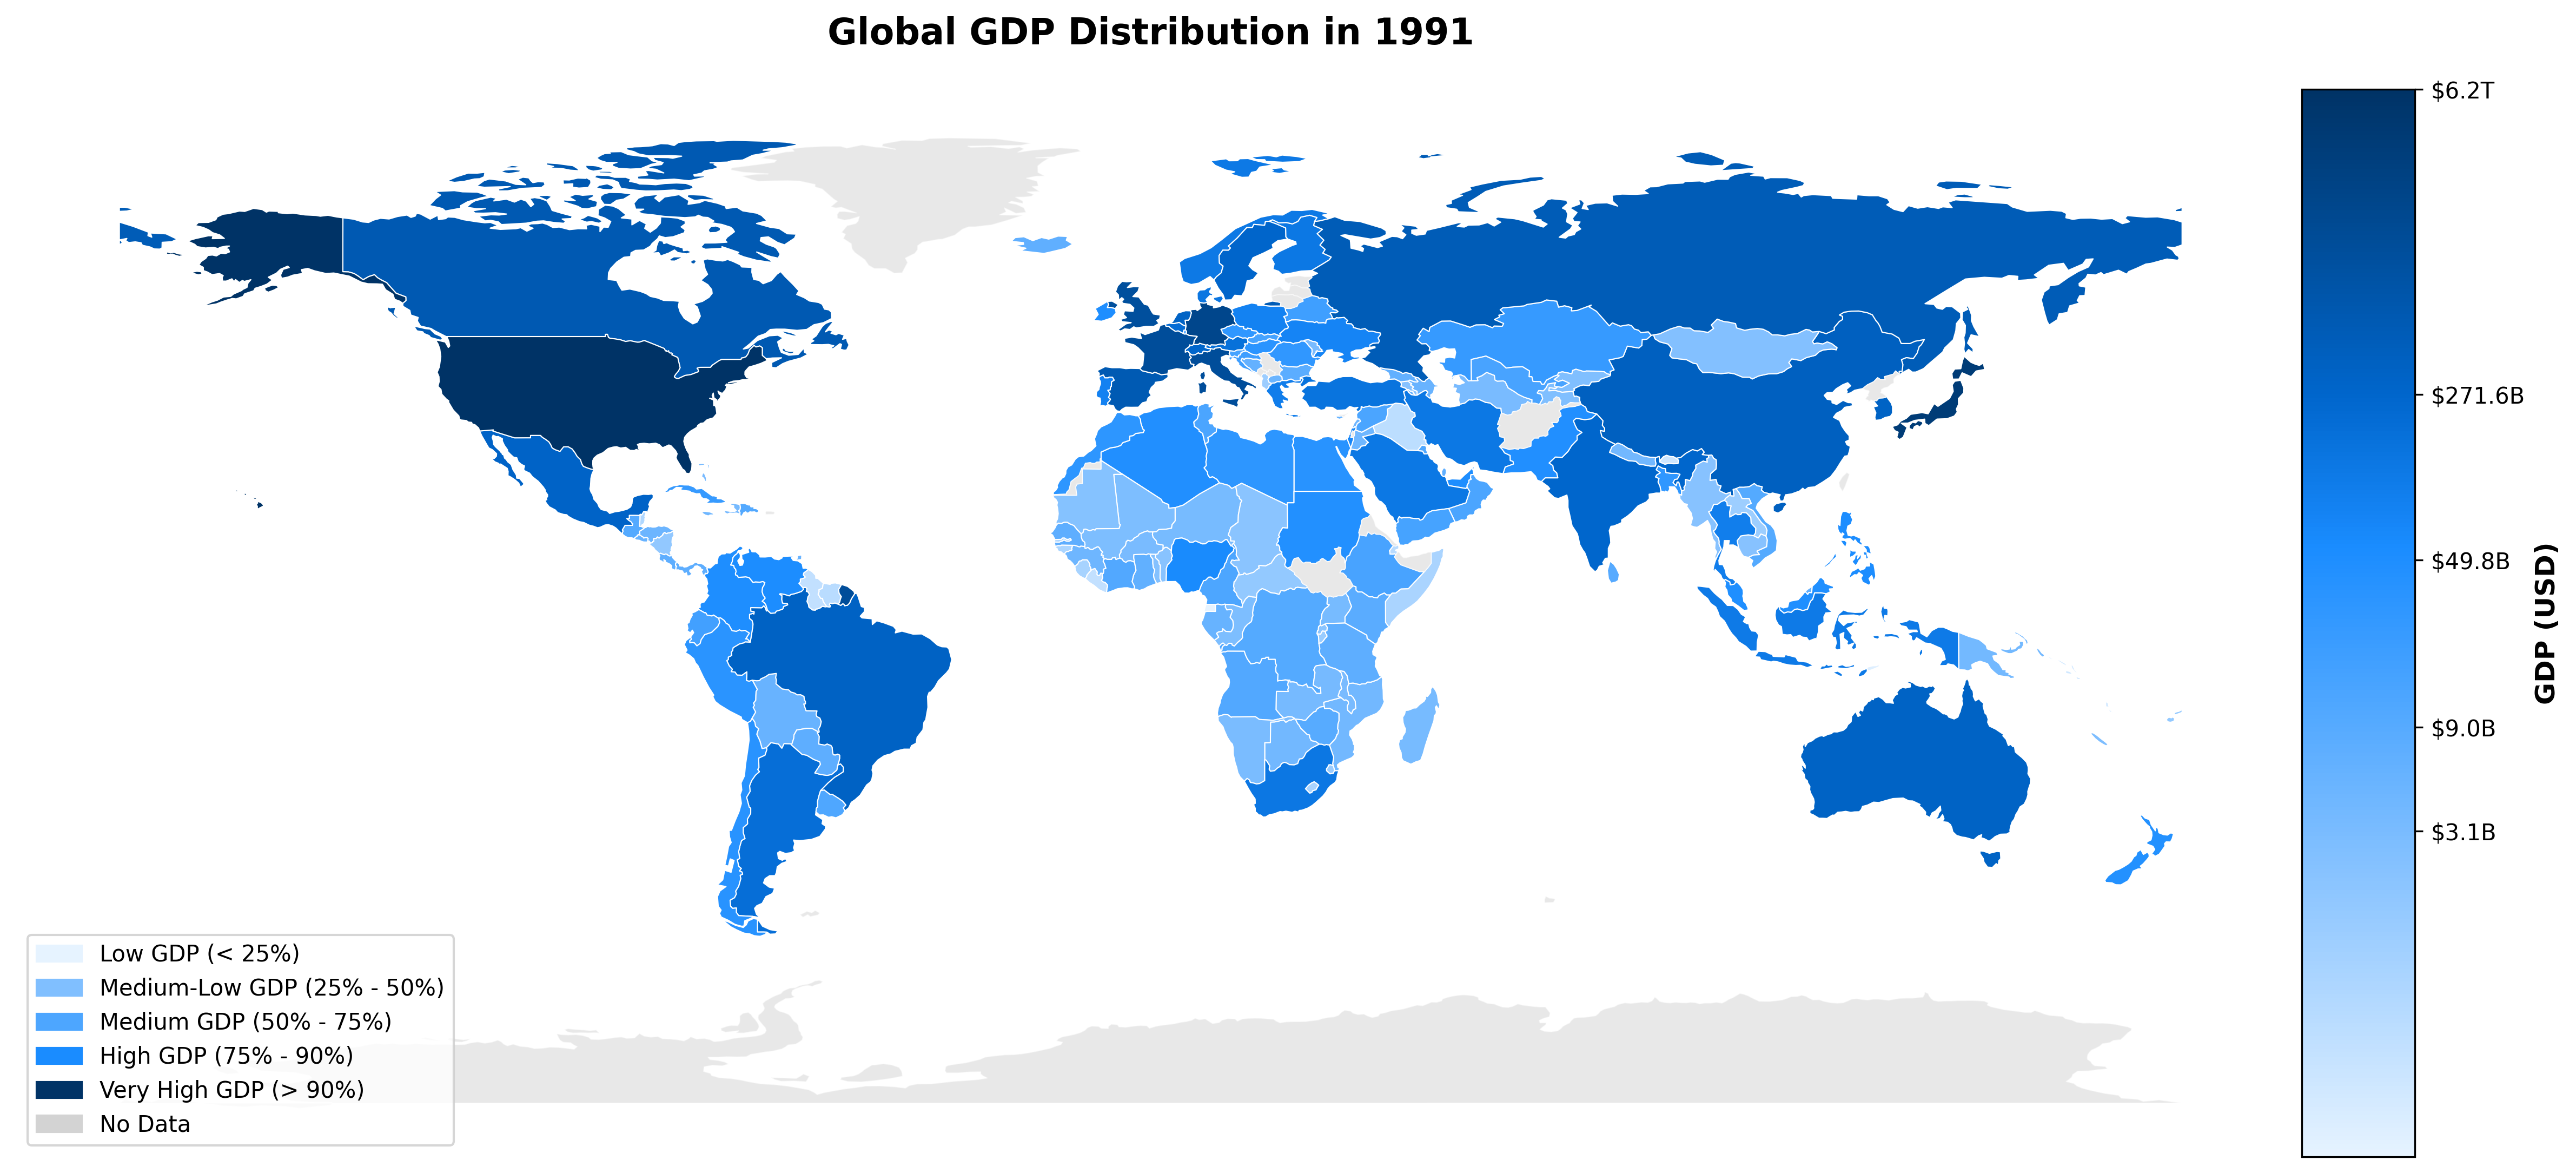

Write Python code to recreate this figure.
#!/usr/bin/env python3
# -*- coding: utf-8 -*-
"""
数据可视化任务二：分级统计图 (Choropleth Map)
创建1991年全球GDP分布的分级统计图
使用顺序色彩映射展示GDP的地理分布
"""

import pandas as pd
import matplotlib.pyplot as plt
import numpy as np
import warnings
from datetime import datetime
import geopandas as gpd
from matplotlib.colors import LinearSegmentedColormap
import matplotlib.patches as mpatches

warnings.filterwarnings("ignore")

# 全局变量存储所有数据用于生成报告
data_report = {
    "raw_data": None,
    "gdp_1991": None,
    "processed_gdp": None,
    "world_map": None,
    "merged_data": None,
    "colormap_info": None,
    "statistics": None,
    "metadata": {},
}


def generate_markdown_report():
    """生成包含所有数据的 Markdown 报告"""
    print("\n=== Generating Markdown Report ===")

    with open("task2_gdp_choropleth.md", "w", encoding="utf-8") as f:
        f.write("# 全球GDP分布分级统计图分析报告\n\n")
        f.write(f"**生成时间**: {datetime.now().strftime('%Y-%m-%d %H:%M:%S')}\n\n")

        # 1. 数据集基本信息
        f.write("## 1. 数据集基本信息\n\n")
        if data_report["raw_data"] is not None:
            f.write(f"- **数据形状**: {data_report['raw_data'].shape}\n")
            f.write(f"- **列名**: {list(data_report['raw_data'].columns)}\n")
            f.write(
                f"- **年份范围**: {data_report['raw_data']['Year'].min()} - {data_report['raw_data']['Year'].max()}\n"
            )
            f.write(
                f"- **国家数量**: {data_report['raw_data']['Country Name'].nunique()}\n\n"
            )

        # 2. 1991年GDP数据探索
        f.write("## 2. 1991年GDP数据探索\n\n")
        if data_report["gdp_1991"] is not None:
            f.write("### 2.1 数据完整性\n\n")
            f.write(f"- **总记录数**: {len(data_report['gdp_1991'])}\n")
            f.write(
                f"- **有GDP数据的国家数**: {data_report['gdp_1991']['GDP (in USD)'].notna().sum()}\n"
            )
            f.write(
                f"- **GDP数据缺失数**: {data_report['gdp_1991']['GDP (in USD)'].isna().sum()}\n\n"
            )

            f.write("### 2.2 GDP统计信息\n\n")
            gdp_data = data_report["gdp_1991"]["GDP (in USD)"].dropna()
            f.write("```\n")
            f.write(f"最小值: {gdp_data.min():.2e}\n")
            f.write(f"最大值: {gdp_data.max():.2e}\n")
            f.write(f"中位数: {gdp_data.median():.2e}\n")
            f.write(f"平均值: {gdp_data.mean():.2e}\n")
            f.write(f"标准差: {gdp_data.std():.2e}\n")
            f.write("```\n\n")

            f.write("### 2.3 GDP分位数分析\n\n")
            f.write("```\n")
            quantiles = [0.1, 0.25, 0.5, 0.75, 0.9, 0.95, 0.99]
            for q in quantiles:
                f.write(f"{q*100:4.0f}%: {gdp_data.quantile(q):.2e}\n")
            f.write("```\n\n")

        # 3. 数据处理过程
        f.write("## 3. 数据处理过程\n\n")
        f.write("### 3.1 对数转换\n\n")
        f.write(
            "由于GDP分布高度偏斜（从1.07e+08到6.16e+12），直接使用线性色图会导致大多数国家显示为同一种浅色。\n"
        )
        f.write("因此采用对数转换来压缩极值范围，更好地分配颜色到数据。\n\n")
        f.write("**重要说明**：\n")
        f.write("- 对数转换仅用于**颜色映射**，确保颜色能够合理分布到所有国家\n")
        f.write("- 最终显示给用户的是**原始GDP数值**，便于理解\n")
        f.write("- 图例使用**分位数表示**（25%, 50%, 75%, 90%），直观易懂\n")
        f.write("- 颜色条显示**Billion/Trillion格式**的GDP值，简洁明了\n\n")
        f.write("```\n")
        f.write("log_gdp = np.log10(gdp_data)  # 用于颜色映射\n")
        f.write("# 但显示时使用原始GDP值\n")
        f.write("```\n\n")

        if data_report["processed_gdp"] is not None:
            f.write("### 3.2 转换后的数据统计\n\n")
            f.write("```\n")
            f.write(data_report["processed_gdp"].describe().to_string())
            f.write("\n```\n\n")

        # 4. 色彩映射选择
        f.write("## 4. 色彩映射选择\n\n")
        f.write("### 4.1 色图类型：顺序色彩映射 (Sequential Colormap)\n\n")
        f.write("**选择理由**：\n")
        f.write("- GDP是定量型数据，具有明确的'低-高'顺序关系\n")
        f.write("- 需要体现数值的连续性和递增性\n")
        f.write("- 主要依赖**亮度 (Luminance)** 变化来编码数值大小\n\n")

        f.write("**避免的色图类型**：\n")
        f.write(
            "- **彩虹色图 (Rainbow Colormap)**：主要依赖色相变化，缺乏单调递增的亮度\n"
        )
        f.write("- **分类色图**：不适用于连续数值数据\n\n")

        if data_report["colormap_info"] is not None:
            f.write("### 4.2 具体色图选择\n\n")
            f.write(f"- **色图名称**: {data_report['colormap_info']['name']}\n")
            f.write(f"- **色图类型**: {data_report['colormap_info']['type']}\n")
            f.write(f"- **颜色范围**: {data_report['colormap_info']['color_range']}\n")
            f.write(
                f"- **设计原理**: {data_report['colormap_info']['design_principle']}\n\n"
            )

        # 5. 地理数据处理
        f.write("## 5. 地理数据处理\n\n")
        f.write("### 5.1 世界地图数据\n\n")
        f.write("使用Natural Earth的世界地图数据，包含国家边界和基本地理信息。\n\n")

        if data_report["world_map"] is not None:
            f.write(f"- **地图数据形状**: {data_report['world_map'].shape}\n")
            f.write(f"- **包含国家数**: {len(data_report['world_map'])}\n")
            f.write(f"- **坐标系**: WGS84 (EPSG:4326)\n\n")

        f.write("### 5.2 国家名称匹配\n\n")
        f.write("处理数据集中的国家名称与地图数据中的国家名称不一致的问题。\n")
        f.write("主要匹配策略：\n")
        f.write("- 直接匹配\n")
        f.write("- 模糊匹配（处理拼写差异）\n")
        f.write("- 手动映射（处理特殊国家名称）\n\n")

        if data_report["merged_data"] is not None:
            f.write("### 5.3 数据合并结果\n\n")
            matched_countries = data_report["merged_data"][
                data_report["merged_data"]["GDP (in USD)"].notna()
            ]
            unmatched_gdp = data_report["gdp_1991"][
                ~data_report["gdp_1991"]["Country Name"].isin(
                    matched_countries["country_name"]
                )
            ]
            unmatched_map = data_report["merged_data"][
                data_report["merged_data"]["GDP (in USD)"].isna()
                & data_report["merged_data"]["name"].notna()
            ]

            f.write(f"- **1991年GDP数据总数**: {len(data_report['gdp_1991'])}\n")
            f.write(f"- **地图中国家总数**: {len(data_report['world_map'])}\n")
            f.write(f"- **成功匹配的国家数**: {len(matched_countries)}\n")
            f.write(
                f"- **匹配成功率**: {len(matched_countries) / len(data_report['gdp_1991']) * 100:.1f}%\n"
            )
            f.write(f"- **未匹配的GDP数据国家数**: {len(unmatched_gdp)}\n")
            f.write(f"- **未匹配的地图国家数**: {len(unmatched_map)}\n\n")

            f.write("### 5.4 成功匹配的国家列表（前20个，按GDP排序）\n\n")
            f.write("```\n")
            matched_list = matched_countries[
                ["country_name", "mapped_name", "GDP (in USD)"]
            ].sort_values("GDP (in USD)", ascending=False)
            for i, (_, row) in enumerate(matched_list.head(20).iterrows(), 1):
                f.write(
                    f"{i:3d}. {row['country_name']} -> {row['mapped_name']} (GDP: {row['GDP (in USD)']:.2e})\n"
                )
            f.write("```\n\n")

            f.write("### 5.5 未匹配的GDP数据国家详情\n\n")
            f.write("以下国家在GDP数据中存在但无法在地图中找到对应：\n\n")
            f.write("```\n")
            for i, country in enumerate(unmatched_gdp["Country Name"].tolist(), 1):
                f.write(f"{i:3d}. {country}\n")
            f.write("```\n\n")

            f.write("### 5.6 未匹配的地图国家详情（前20个）\n\n")
            f.write("以下国家在地图中存在但GDP数据中无对应：\n\n")
            f.write("```\n")
            for i, country in enumerate(unmatched_map["name"].head(20).tolist(), 1):
                f.write(f"{i:3d}. {country}\n")
            f.write("```\n\n")

            f.write("### 5.7 匹配失败原因分析\n\n")
            f.write("**主要原因**：\n")
            f.write("1. **国家名称不一致**：数据集和地图使用不同的国家名称标准\n")
            f.write("2. **特殊行政区**：如香港、澳门等特殊行政区在地图中可能不存在\n")
            f.write("3. **历史国家**：1991年存在但后来分裂或合并的国家\n")
            f.write("4. **小岛屿国家**：一些小的岛屿国家可能在地图数据中缺失\n")
            f.write("5. **拼写差异**：同一国家的不同拼写方式\n\n")

            f.write("**改进措施**：\n")
            f.write("1. **扩展映射表**：添加更多国家名称映射规则\n")
            f.write("2. **模糊匹配**：使用字符串相似度算法进行模糊匹配\n")
            f.write("3. **手动校正**：对重要国家进行手动映射\n")
            f.write("4. **数据源统一**：使用统一的国家名称标准\n\n")

        # 6. 可视化参数
        f.write("## 6. 可视化参数\n\n")
        f.write("- **图表类型**: 分级统计图 (Choropleth Map)\n")
        f.write("- **数据年份**: 1991年\n")
        f.write("- **数据指标**: GDP (in USD)\n")
        f.write("- **图形大小**: 16x10 英寸\n")
        f.write("- **色彩映射**: 顺序色图\n")
        f.write("- **数据转换**: 对数转换\n")
        f.write("- **DPI**: 300\n\n")

        # 7. 每个国家的详细数据
        f.write("## 7. 每个国家的详细数据\n\n")
        if data_report["gdp_1991"] is not None:
            # 获取匹配成功的国家数据
            matched_countries = data_report["merged_data"][
                data_report["merged_data"]["GDP (in USD)"].notna()
            ]

            f.write("### 7.1 成功匹配的国家数据（按GDP排序）\n\n")
            f.write(
                "| 排名 | 国家名称 | 映射名称 | 原始GDP (USD) | 对数GDP | GDP分位数 | 颜色分类 |\n"
            )
            f.write(
                "|------|----------|----------|---------------|---------|-----------|----------|\n"
            )

            # 按GDP排序
            matched_sorted = matched_countries.sort_values(
                "GDP (in USD)", ascending=False
            )

            # 计算分位数
            gdp_data = matched_sorted["GDP (in USD)"].dropna()
            gdp_25 = gdp_data.quantile(0.25)
            gdp_50 = gdp_data.quantile(0.50)
            gdp_75 = gdp_data.quantile(0.75)
            gdp_90 = gdp_data.quantile(0.90)

            for i, (_, row) in enumerate(matched_sorted.iterrows(), 1):
                gdp_value = row["GDP (in USD)"]
                log_gdp = row["log_GDP"]

                # 确定分位数
                if gdp_value < gdp_25:
                    percentile = "< 25%"
                    color_class = "Low GDP"
                elif gdp_value < gdp_50:
                    percentile = "25% - 50%"
                    color_class = "Medium-Low GDP"
                elif gdp_value < gdp_75:
                    percentile = "50% - 75%"
                    color_class = "Medium GDP"
                elif gdp_value < gdp_90:
                    percentile = "75% - 90%"
                    color_class = "High GDP"
                else:
                    percentile = "> 90%"
                    color_class = "Very High GDP"

                # 格式化GDP值
                if gdp_value >= 1e12:
                    gdp_formatted = f"${gdp_value/1e12:.1f}T"
                elif gdp_value >= 1e9:
                    gdp_formatted = f"${gdp_value/1e9:.1f}B"
                elif gdp_value >= 1e6:
                    gdp_formatted = f"${gdp_value/1e6:.1f}M"
                else:
                    gdp_formatted = f"${gdp_value/1e3:.1f}K"

                f.write(
                    f"| {i:3d} | {row['country_name']} | {row['mapped_name']} | {gdp_formatted} | {log_gdp:.2f} | {percentile} | {color_class} |\n"
                )

            f.write("\n")

            # 未匹配的国家数据
            f.write("### 7.2 未匹配的GDP数据国家\n\n")
            f.write("以下国家在GDP数据中存在但无法在地图中找到对应：\n\n")
            f.write("| 序号 | 国家名称 | 原始GDP (USD) | 对数GDP | GDP分位数 |\n")
            f.write("|------|----------|---------------|---------|-----------|\n")

            unmatched_gdp = data_report["gdp_1991"][
                ~data_report["gdp_1991"]["Country Name"].isin(
                    matched_countries["country_name"]
                )
            ]

            for i, (_, row) in enumerate(unmatched_gdp.iterrows(), 1):
                gdp_value = row["GDP (in USD)"]
                log_gdp = np.log10(gdp_value)

                # 确定分位数（基于所有1991年数据）
                all_gdp_1991 = data_report["gdp_1991"]["GDP (in USD)"].dropna()
                all_gdp_25 = all_gdp_1991.quantile(0.25)
                all_gdp_50 = all_gdp_1991.quantile(0.50)
                all_gdp_75 = all_gdp_1991.quantile(0.75)
                all_gdp_90 = all_gdp_1991.quantile(0.90)

                if gdp_value < all_gdp_25:
                    percentile = "< 25%"
                elif gdp_value < all_gdp_50:
                    percentile = "25% - 50%"
                elif gdp_value < all_gdp_75:
                    percentile = "50% - 75%"
                elif gdp_value < all_gdp_90:
                    percentile = "75% - 90%"
                else:
                    percentile = "> 90%"

                # 格式化GDP值
                if gdp_value >= 1e12:
                    gdp_formatted = f"${gdp_value/1e12:.1f}T"
                elif gdp_value >= 1e9:
                    gdp_formatted = f"${gdp_value/1e9:.1f}B"
                elif gdp_value >= 1e6:
                    gdp_formatted = f"${gdp_value/1e6:.1f}M"
                else:
                    gdp_formatted = f"${gdp_value/1e3:.1f}K"

                f.write(
                    f"| {i:3d} | {row['Country Name']} | {gdp_formatted} | {log_gdp:.2f} | {percentile} |\n"
                )

            f.write("\n")

        # 8. 统计结果
        f.write("## 8. 统计结果\n\n")
        if data_report["statistics"] is not None:
            f.write("### 8.1 GDP分布统计\n\n")
            f.write("```\n")
            f.write(data_report["statistics"]["gdp_stats"].to_string())
            f.write("\n```\n\n")

            f.write("### 8.2 对数转换后统计\n\n")
            f.write("```\n")
            f.write(data_report["statistics"]["log_gdp_stats"].to_string())
            f.write("\n```\n\n")

            f.write("### 8.3 颜色分级统计\n\n")
            f.write("```\n")
            f.write(data_report["statistics"]["color_bins"].to_string())
            f.write("\n```\n\n")

        f.write("---\n")
        f.write("*此报告由 task2_gdp_choropleth.py 自动生成*\n")

    print("Markdown report saved as: task2_gdp_choropleth.md")


def load_and_explore_data():
    """加载并探索数据集"""
    print("Loading dataset...")

    # 加载数据
    df = pd.read_csv("Employment_Unemployment_GDP_data.csv")

    # 存储原始数据到全局变量
    data_report["raw_data"] = df.copy()

    print(f"Dataset shape: {df.shape}")
    print(f"Columns: {list(df.columns)}")
    print(f"Year range: {df['Year'].min()} - {df['Year'].max()}")
    print(f"Number of countries: {df['Country Name'].nunique()}")

    return df


def load_1991_gdp_data(df):
    """加载1991年GDP数据"""
    print("\n=== Loading 1991 GDP Data ===")

    # 筛选1991年数据
    gdp_1991 = df[df["Year"] == 1991].copy()

    print(f"Total records for 1991: {len(gdp_1991)}")
    print(f"Countries with GDP data: {gdp_1991['GDP (in USD)'].notna().sum()}")
    print(f"Missing GDP data: {gdp_1991['GDP (in USD)'].isna().sum()}")

    # 基本统计信息
    gdp_data = gdp_1991["GDP (in USD)"].dropna()
    print(f"\nGDP Statistics:")
    print(f"Min: {gdp_data.min():.2e}")
    print(f"Max: {gdp_data.max():.2e}")
    print(f"Median: {gdp_data.median():.2e}")
    print(f"Mean: {gdp_data.mean():.2e}")
    print(f"Std: {gdp_data.std():.2e}")

    # 存储数据
    data_report["gdp_1991"] = gdp_1991
    data_report["metadata"]["selected_year"] = 1991

    return gdp_1991


def process_gdp_data(gdp_data):
    """处理GDP数据，进行对数转换"""
    print("\n=== Processing GDP Data ===")

    # 对数转换
    log_gdp = np.log10(gdp_data["GDP (in USD)"].dropna())

    # 创建处理后的数据框
    processed_data = gdp_data.copy()
    processed_data["log_GDP"] = np.log10(processed_data["GDP (in USD)"])

    print(f"Log-transformed GDP Statistics:")
    print(f"Min: {log_gdp.min():.2f}")
    print(f"Max: {log_gdp.max():.2f}")
    print(f"Median: {log_gdp.median():.2f}")
    print(f"Mean: {log_gdp.mean():.2f}")
    print(f"Std: {log_gdp.std():.2f}")

    # 存储处理后的数据
    data_report["processed_gdp"] = processed_data

    return processed_data


def load_world_map():
    """加载世界地图数据"""
    print("\n=== Loading World Map Data ===")

    try:
        # 尝试从在线源加载Natural Earth数据
        world_url = "https://raw.githubusercontent.com/holtzy/D3-graph-gallery/master/DATA/world.geojson"
        world = gpd.read_file(world_url)
        print(f"World map loaded successfully: {world.shape}")
        print(f"Countries in map: {len(world)}")
        print(f"Columns: {list(world.columns)}")

        # 存储地图数据
        data_report["world_map"] = world

        return world
    except Exception as e:
        print(f"Error loading world map from URL: {e}")

        try:
            # 尝试使用本地文件
            world = gpd.read_file("world.geojson")
            print(f"World map loaded from local file: {world.shape}")
            data_report["world_map"] = world
            return world
        except Exception as e2:
            print(f"Error loading local world map: {e2}")
            print("Creating a simplified visualization without map data...")
            return None


def create_country_mapping():
    """创建国家名称映射表"""
    print("\n=== Creating Country Name Mapping ===")

    # 完善的国家名称映射表
    country_mapping = {
        # 美国相关
        "United States": "USA",
        "USA": "USA",
        # 中国相关
        "China": "China",
        "Hong Kong SAR, China": "Hong Kong",
        "Macao SAR, China": "Macao",
        # 俄罗斯相关
        "Russia": "Russia",
        "Russian Federation": "Russia",
        # 英国相关
        "United Kingdom": "England",  # 地图中使用England
        "UK": "England",
        # 韩国相关
        "South Korea": "South Korea",
        "Korea, Rep.": "South Korea",
        "Korea, South": "South Korea",
        # 朝鲜相关
        "North Korea": "North Korea",
        "Korea, Dem. Rep.": "North Korea",
        "Korea, North": "North Korea",
        # 刚果相关
        "Congo, Rep.": "Republic of the Congo",
        "Congo, Dem. Rep.": "Democratic Republic of the Congo",
        # 其他常见映射
        "Iran, Islamic Rep.": "Iran",
        "Egypt, Arab Rep.": "Egypt",
        "Venezuela, RB": "Venezuela",
        "Yemen, Rep.": "Yemen",
        "Syrian Arab Republic": "Syria",
        "Lao PDR": "Laos",
        "Kyrgyz Republic": "Kyrgyzstan",
        "Slovak Republic": "Slovakia",
        "Czech Republic": "Czech Republic",
        "Czechia": "Czech Republic",
        "Macedonia, FYR": "Macedonia",
        "North Macedonia": "Macedonia",
        "Moldova": "Moldova",
        "Tanzania": "United Republic of Tanzania",
        "Gambia, The": "Gambia",
        "Bahamas, The": "The Bahamas",
        "Cape Verde": "Cabo Verde",
        "Cabo Verde": "Cabo Verde",
        "Cote d'Ivoire": "Ivory Coast",
        "Eswatini": "Swaziland",
        "Guinea-Bissau": "Guinea Bissau",
        "Timor-Leste": "East Timor",
        "Turkiye": "Turkey",
        "Viet Nam": "Vietnam",
        "Brunei Darussalam": "Brunei",
        "Samoa": "Samoa",
        "Sao Tome and Principe": "Sao Tome and Principe",
        "St. Lucia": "St. Lucia",
        "St. Vincent and the Grenadines": "St. Vincent and the Grenadines",
        "Tonga": "Tonga",
        "Maldives": "Maldives",
        "Malta": "Malta",
        "Mauritius": "Mauritius",
        "Comoros": "Comoros",
        "Barbados": "Barbados",
        "Bahrain": "Bahrain",
        "Singapore": "Singapore",
    }

    return country_mapping


def merge_data_with_map(gdp_data, world_map):
    """将GDP数据与地图数据合并"""
    print("\n=== Merging Data with Map ===")

    if world_map is None:
        print("No world map data available, skipping merge")
        return None

    # 创建国家名称映射
    country_mapping = create_country_mapping()

    # 准备GDP数据
    gdp_clean = gdp_data[["Country Name", "GDP (in USD)", "log_GDP"]].copy()
    gdp_clean = gdp_clean.rename(columns={"Country Name": "country_name"})

    # 应用国家名称映射
    gdp_clean["mapped_name"] = (
        gdp_clean["country_name"].map(country_mapping).fillna(gdp_clean["country_name"])
    )

    # 尝试合并数据
    merged = world_map.merge(
        gdp_clean, left_on="name", right_on="mapped_name", how="left"
    )

    # 统计合并结果
    matched_countries = merged["GDP (in USD)"].notna().sum()
    total_countries = len(gdp_clean)
    match_rate = matched_countries / total_countries * 100

    print(f"Successfully matched countries: {matched_countries}")
    print(f"Total countries in GDP data: {total_countries}")
    print(f"Match rate: {match_rate:.1f}%")

    # 显示未匹配的国家
    unmatched = merged[merged["GDP (in USD)"].isna() & merged["name"].notna()]
    if len(unmatched) > 0:
        print(f"\nUnmatched countries in map: {len(unmatched)}")
        print("Sample unmatched countries:")
        print(unmatched["name"].head(10).tolist())

    # 存储合并后的数据
    data_report["merged_data"] = merged

    return merged


def create_sequential_colormap():
    """创建顺序色彩映射"""
    print("\n=== Creating Sequential Colormap ===")

    # 选择蓝色系顺序色图（从浅蓝到深蓝）
    # 这种色图主要依赖亮度变化，适合编码有序数据
    colors = [
        "#E6F3FF",
        "#B3D9FF",
        "#80BFFF",
        "#4DA6FF",
        "#1A8CFF",
        "#0066CC",
        "#004D99",
        "#003366",
    ]

    colormap = LinearSegmentedColormap.from_list("GDP_Blue", colors, N=256)

    colormap_info = {
        "name": "GDP_Blue (Custom Sequential)",
        "type": "Sequential Colormap",
        "color_range": "Light Blue to Dark Blue",
        "design_principle": "主要依赖亮度变化，从浅蓝（低GDP）到深蓝（高GDP），符合人类对'低-高'的直觉感知",
    }

    # 存储色图信息
    data_report["colormap_info"] = colormap_info

    print(f"Colormap created: {colormap_info['name']}")
    print(f"Design principle: {colormap_info['design_principle']}")

    return colormap, colormap_info


def create_choropleth_map(merged_data, colormap, gdp_data):
    """创建分级统计图"""
    print("\n=== Creating Choropleth Map ===")

    if merged_data is None:
        print("No merged data available, creating a simplified visualization")
        create_simplified_visualization(gdp_data, colormap)
        return

    # 设置图形大小
    fig, ax = plt.subplots(1, 1, figsize=(16, 10))

    # 创建分级统计图（使用log_GDP进行颜色映射，但显示原始GDP值）
    merged_data.plot(
        column="log_GDP",
        cmap=colormap,
        legend=False,  # 关闭自动图例，我们将手动添加
        ax=ax,
        edgecolor="white",
        linewidth=0.5,
        missing_kwds={"color": "lightgray", "alpha": 0.5},
    )

    # 设置标题和标签
    ax.set_title(
        "Global GDP Distribution in 1991",
        fontsize=16,
        fontweight="bold",
        pad=20,
    )

    # 移除坐标轴
    ax.set_xticks([])
    ax.set_yticks([])
    ax.spines["top"].set_visible(False)
    ax.spines["right"].set_visible(False)
    ax.spines["bottom"].set_visible(False)
    ax.spines["left"].set_visible(False)

    # 计算原始GDP的分位数用于图例
    gdp_data = merged_data["GDP (in USD)"].dropna()
    log_gdp_data = merged_data["log_GDP"].dropna()

    # 计算原始GDP的分位数
    gdp_25 = gdp_data.quantile(0.25)
    gdp_50 = gdp_data.quantile(0.50)
    gdp_75 = gdp_data.quantile(0.75)
    gdp_90 = gdp_data.quantile(0.90)

    # 添加图例说明（使用分位数表示）
    legend_elements = [
        mpatches.Patch(color="#E6F3FF", label="Low GDP (< 25%)"),
        mpatches.Patch(color="#80BFFF", label="Medium-Low GDP (25% - 50%)"),
        mpatches.Patch(color="#4DA6FF", label="Medium GDP (50% - 75%)"),
        mpatches.Patch(color="#1A8CFF", label="High GDP (75% - 90%)"),
        mpatches.Patch(color="#003366", label="Very High GDP (> 90%)"),
        mpatches.Patch(color="lightgray", label="No Data"),
    ]

    ax.legend(handles=legend_elements, loc="lower left", bbox_to_anchor=(0, 0))

    # 添加颜色条显示原始GDP值映射
    from mpl_toolkits.axes_grid1 import make_axes_locatable

    divider = make_axes_locatable(ax)
    cax = divider.append_axes("right", size="5%", pad=0.1)

    # 创建颜色条，显示原始GDP值
    sm = plt.cm.ScalarMappable(
        cmap=colormap,
        norm=plt.Normalize(vmin=log_gdp_data.min(), vmax=log_gdp_data.max()),
    )
    sm.set_array([])
    cbar = plt.colorbar(sm, cax=cax, orientation="vertical")

    # 设置颜色条标签为原始GDP值（使用Billion/Trillion格式）
    gdp_ticks = np.array([gdp_25, gdp_50, gdp_75, gdp_90, gdp_data.max()])
    log_ticks = np.log10(gdp_ticks)
    cbar.set_ticks(log_ticks)

    # 转换GDP值为Billion/Trillion格式
    def format_gdp(gdp_value):
        if gdp_value >= 1e12:
            return f"${gdp_value/1e12:.1f}T"
        elif gdp_value >= 1e9:
            return f"${gdp_value/1e9:.1f}B"
        elif gdp_value >= 1e6:
            return f"${gdp_value/1e6:.1f}M"
        else:
            return f"${gdp_value/1e3:.1f}K"

    cbar.set_ticklabels([format_gdp(gdp) for gdp in gdp_ticks])
    cbar.set_label("GDP (USD)", fontsize=12, fontweight="bold")

    # 调整布局
    plt.tight_layout()

    # 保存图片
    plt.savefig(
        "task2_gdp_choropleth.png", dpi=300, bbox_inches="tight", facecolor="white"
    )
    print("Choropleth map saved as: task2_gdp_choropleth.png")

    # 显示图表
    plt.show()


def create_simplified_visualization(gdp_data, colormap):
    """创建简化的可视化（当无法获取地图数据时）"""
    print("Creating simplified GDP visualization...")

    # 设置图形大小
    fig, (ax1, ax2) = plt.subplots(1, 2, figsize=(20, 8))

    # 子图1：GDP分布直方图
    log_gdp = gdp_data["log_GDP"].dropna()

    # 创建颜色映射
    colors = colormap(np.linspace(0, 1, len(log_gdp)))

    # 绘制直方图
    n, bins, patches = ax1.hist(
        log_gdp, bins=20, alpha=0.7, edgecolor="black", linewidth=0.5
    )

    # 为每个柱子设置颜色
    for i, (patch, color) in enumerate(
        zip(patches, colors[:: len(colors) // len(patches)])
    ):
        patch.set_facecolor(color)

    ax1.set_title(
        "GDP Distribution in 1991\n(Log-transformed values)",
        fontsize=14,
        fontweight="bold",
    )
    ax1.set_xlabel("Log10(GDP in USD)", fontsize=12)
    ax1.set_ylabel("Number of Countries", fontsize=12)
    ax1.grid(True, alpha=0.3)

    # 子图2：GDP排名前20的国家
    top_20 = gdp_data.nlargest(20, "GDP (in USD)")

    # 创建颜色映射
    colors_top20 = colormap(np.linspace(0, 1, len(top_20)))

    bars = ax2.barh(
        range(len(top_20)),
        top_20["log_GDP"],
        color=colors_top20,
        alpha=0.8,
        edgecolor="black",
        linewidth=0.5,
    )

    ax2.set_yticks(range(len(top_20)))
    ax2.set_yticklabels(top_20["Country Name"], fontsize=10)
    ax2.set_xlabel("Log10(GDP in USD)", fontsize=12)
    ax2.set_title("Top 20 Countries by GDP in 1991", fontsize=14, fontweight="bold")
    ax2.grid(True, alpha=0.3, axis="x")

    # 反转y轴，使最高的国家在顶部
    ax2.invert_yaxis()

    # 添加颜色条
    sm = plt.cm.ScalarMappable(
        cmap=colormap, norm=plt.Normalize(vmin=log_gdp.min(), vmax=log_gdp.max())
    )
    sm.set_array([])
    cbar = plt.colorbar(sm, ax=ax2, orientation="vertical", pad=0.1)
    cbar.set_label("Log10(GDP in USD)", fontsize=12)

    # 调整布局
    plt.tight_layout()

    # 保存图片
    plt.savefig(
        "task2_gdp_choropleth.png", dpi=300, bbox_inches="tight", facecolor="white"
    )
    print("Simplified GDP visualization saved as: task2_gdp_choropleth.png")

    # 显示图表
    plt.show()


def create_detailed_analysis(merged_data):
    """创建详细的数据分析"""
    print("\n=== Detailed Data Analysis ===")

    if merged_data is None:
        print("No data available for analysis")
        return

    # 基本统计
    gdp_stats = merged_data["GDP (in USD)"].describe()
    log_gdp_stats = merged_data["log_GDP"].describe()

    # 颜色分级统计
    log_gdp_clean = merged_data["log_GDP"].dropna()
    bins = np.linspace(log_gdp_clean.min(), log_gdp_clean.max(), 8)
    color_bins = (
        pd.cut(log_gdp_clean, bins=bins, include_lowest=True)
        .value_counts()
        .sort_index()
    )

    print("GDP Statistics:")
    print(gdp_stats)
    print("\nLog-transformed GDP Statistics:")
    print(log_gdp_stats)
    print("\nColor Bins Distribution:")
    print(color_bins)

    # 存储统计结果
    statistics = {
        "gdp_stats": gdp_stats,
        "log_gdp_stats": log_gdp_stats,
        "color_bins": color_bins,
    }
    data_report["statistics"] = statistics


def main():
    # 1. 加载和探索数据
    df = load_and_explore_data()

    # 2. 加载1991年GDP数据
    gdp_1991 = load_1991_gdp_data(df)

    # 3. 处理GDP数据（对数转换）
    processed_gdp = process_gdp_data(gdp_1991)

    # 4. 加载世界地图数据
    world_map = load_world_map()

    # 5. 合并数据与地图
    merged_data = merge_data_with_map(processed_gdp, world_map)

    # 6. 创建顺序色彩映射
    colormap, colormap_info = create_sequential_colormap()

    # 7. 创建分级统计图
    create_choropleth_map(merged_data, colormap, processed_gdp)

    # 8. 详细数据分析
    create_detailed_analysis(merged_data)

    # 9. 生成 Markdown 报告
    generate_markdown_report()


if __name__ == "__main__":
    main()
